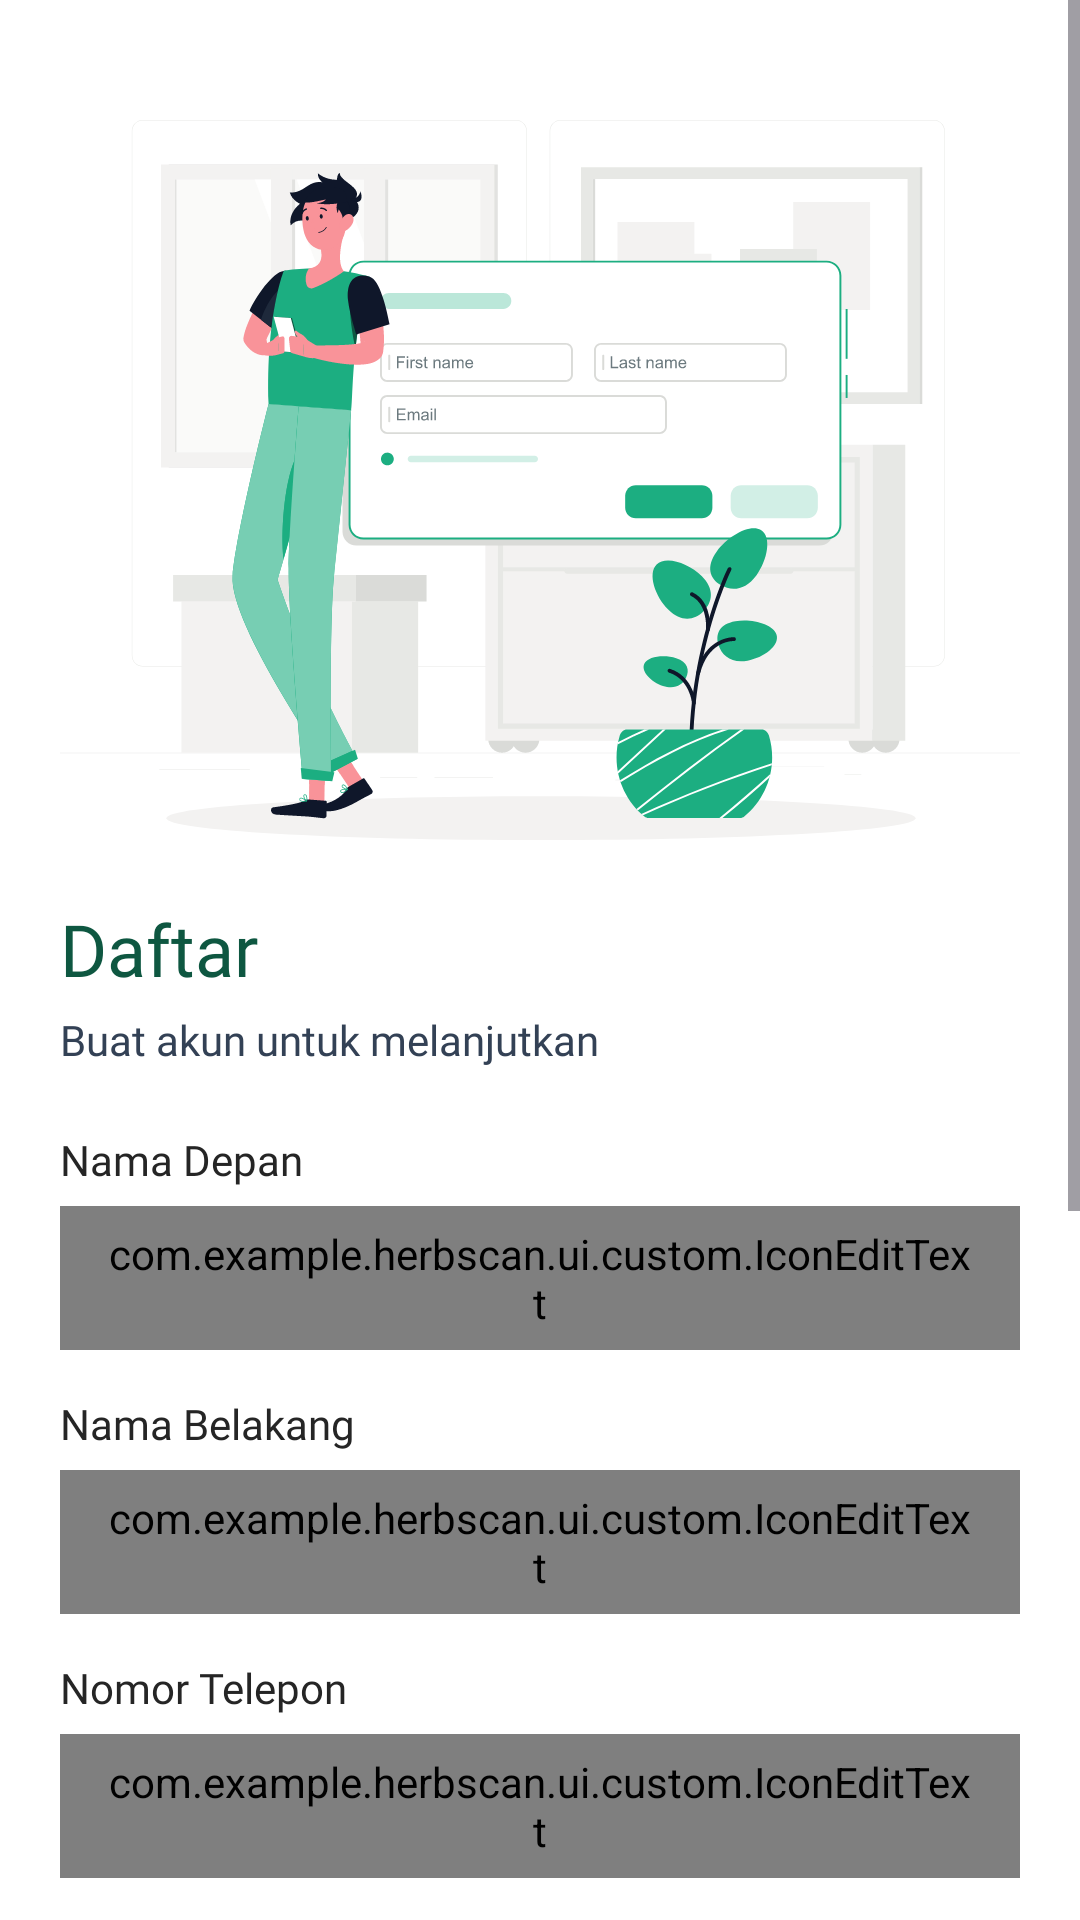

Android layout source for this screen:
<!-- AndroidManifest.xml: application theme Theme.HerbScan -->
<!-- res/layout/activity_register.xml -->
<?xml version="1.0" encoding="utf-8"?>
<ScrollView xmlns:android="http://schemas.android.com/apk/res/android"
    xmlns:app="http://schemas.android.com/apk/res-auto"
    xmlns:tools="http://schemas.android.com/tools"
    android:id="@+id/main"
    android:layout_width="match_parent"
    android:layout_height="match_parent"
    android:background="@color/shades_50"
    android:fitsSystemWindows="true"
    tools:context=".ui.auth.register.RegisterActivity">

    <androidx.constraintlayout.widget.ConstraintLayout
        android:layout_width="match_parent"
        android:layout_height="wrap_content"
        android:paddingHorizontal="20dp"
        android:paddingBottom="20dp">

        <com.google.android.material.progressindicator.LinearProgressIndicator
            android:id="@+id/progressBar"
            android:layout_width="match_parent"
            android:layout_height="wrap_content"
            android:indeterminate="true"
            android:visibility="gone"
            app:layout_constraintEnd_toEndOf="parent"
            app:layout_constraintStart_toStartOf="parent"
            app:layout_constraintTop_toTopOf="parent" />

        <ImageView
            android:id="@+id/iv_register_illust"
            android:layout_width="330dp"
            android:layout_height="240dp"
            android:layout_marginTop="40dp"
            android:contentDescription="@string/register_illust"
            android:src="@drawable/illust_register"
            app:layout_constraintEnd_toEndOf="parent"
            app:layout_constraintStart_toStartOf="parent"
            app:layout_constraintTop_toTopOf="parent" />

        <TextView
            android:id="@+id/tv_register"
            style="@style/TextAppearance.AppCompat.DisplayXs.Semibold"
            android:layout_width="wrap_content"
            android:layout_marginTop="20dp"
            android:text="@string/register"
            android:textColor="@color/primary_900"
            app:layout_constraintStart_toStartOf="parent"
            app:layout_constraintTop_toBottomOf="@+id/iv_register_illust" />

        <TextView
            android:id="@+id/tv_register_desc"
            style="@style/TextAppearance.AppCompat.TextSm.Medium"
            android:layout_width="wrap_content"
            android:text="@string/register_desc"
            android:textColor="@color/neutral_700"
            android:layout_marginTop="5dp"
            app:layout_constraintStart_toStartOf="parent"
            app:layout_constraintTop_toBottomOf="@+id/tv_register" />

        <TextView
            android:id="@+id/tv_first_name"
            style="@style/TextAppearance.AppCompat.TextSm.Medium"
            android:layout_width="wrap_content"
            android:layout_marginTop="20dp"
            android:text="@string/first_name"
            android:textColor="@color/shades_100"
            app:layout_constraintStart_toStartOf="@+id/tv_register"
            app:layout_constraintTop_toBottomOf="@+id/tv_register_desc" />

        <com.example.herbscan.ui.custom.IconEditText
            android:id="@+id/et_register_first_name"
            android:layout_width="match_parent"
            android:layout_height="48dp"
            android:layout_marginTop="5dp"
            android:background="@drawable/outlined_edit_text"
            android:paddingHorizontal="15dp"
            app:icon="@drawable/ic_profile"
            app:layout_constraintEnd_toEndOf="parent"
            app:layout_constraintStart_toStartOf="parent"
            app:layout_constraintTop_toBottomOf="@+id/tv_first_name" />

        <TextView
            android:id="@+id/tv_last_name"
            style="@style/TextAppearance.AppCompat.TextSm.Medium"
            android:layout_width="wrap_content"
            android:layout_marginTop="15dp"
            android:text="@string/last_name"
            android:textColor="@color/shades_100"
            app:layout_constraintStart_toStartOf="@+id/tv_first_name"
            app:layout_constraintTop_toBottomOf="@+id/et_register_first_name" />

        <com.example.herbscan.ui.custom.IconEditText
            android:id="@+id/et_register_last_name"
            android:layout_width="match_parent"
            android:layout_height="48dp"
            android:layout_marginTop="5dp"
            android:background="@drawable/outlined_edit_text"
            android:paddingHorizontal="15dp"
            app:icon="@drawable/ic_profile"
            app:layout_constraintEnd_toEndOf="parent"
            app:layout_constraintStart_toStartOf="parent"
            app:layout_constraintTop_toBottomOf="@+id/tv_last_name" />

        <TextView
            android:id="@+id/tv_phone_number"
            style="@style/TextAppearance.AppCompat.TextSm.Medium"
            android:layout_width="wrap_content"
            android:layout_marginTop="15dp"
            android:text="@string/phone_number"
            android:textColor="@color/shades_100"
            app:layout_constraintStart_toStartOf="@+id/tv_first_name"
            app:layout_constraintTop_toBottomOf="@+id/et_register_last_name" />

        <com.example.herbscan.ui.custom.IconEditText
            android:id="@+id/et_register_phone_number"
            android:layout_width="match_parent"
            android:layout_height="48dp"
            android:layout_marginTop="5dp"
            android:background="@drawable/outlined_edit_text"
            android:paddingHorizontal="15dp"
            android:inputType="phone"
            app:icon="@drawable/ic_phone_number"
            app:layout_constraintEnd_toEndOf="parent"
            app:layout_constraintStart_toStartOf="parent"
            app:layout_constraintTop_toBottomOf="@+id/tv_phone_number" />

        <TextView
            android:id="@+id/tv_email"
            style="@style/TextAppearance.AppCompat.TextSm.Medium"
            android:layout_width="wrap_content"
            android:layout_marginTop="15dp"
            android:text="@string/email"
            android:textColor="@color/shades_100"
            app:layout_constraintStart_toStartOf="@+id/tv_first_name"
            app:layout_constraintTop_toBottomOf="@+id/et_register_phone_number" />

        <com.example.herbscan.ui.custom.EmailEditText
            android:id="@+id/et_register_email"
            android:layout_width="match_parent"
            android:layout_height="48dp"
            android:layout_marginTop="5dp"
            android:background="@drawable/outlined_edit_text"
            android:paddingHorizontal="15dp"
            app:layout_constraintEnd_toEndOf="parent"
            app:layout_constraintStart_toStartOf="parent"
            app:layout_constraintTop_toBottomOf="@+id/tv_email" />

        <TextView
            android:id="@+id/tv_password"
            style="@style/TextAppearance.AppCompat.TextSm.Medium"
            android:layout_width="wrap_content"
            android:layout_marginTop="15dp"
            android:text="@string/password"
            android:textColor="@color/shades_100"
            app:layout_constraintStart_toStartOf="@+id/tv_first_name"
            app:layout_constraintTop_toBottomOf="@+id/et_register_email" />

        <com.example.herbscan.ui.custom.PasswordEditText
            android:id="@+id/et_register_password"
            android:layout_width="match_parent"
            android:layout_height="48dp"
            android:background="@drawable/outlined_edit_text"
            android:layout_marginTop="5dp"
            android:paddingHorizontal="15dp"
            app:layout_constraintEnd_toEndOf="parent"
            app:layout_constraintStart_toStartOf="parent"
            app:layout_constraintTop_toBottomOf="@+id/tv_password" />

        <TextView
            android:id="@+id/tv_confirm_password"
            style="@style/TextAppearance.AppCompat.TextSm.Medium"
            android:layout_width="wrap_content"
            android:layout_marginTop="15dp"
            android:text="@string/confirm_password"
            android:textColor="@color/shades_100"
            app:layout_constraintStart_toStartOf="@+id/tv_first_name"
            app:layout_constraintTop_toBottomOf="@+id/et_register_password" />

        <com.example.herbscan.ui.custom.PasswordEditText
            android:id="@+id/et_register_confirm_password"
            android:layout_width="match_parent"
            android:layout_height="48dp"
            android:background="@drawable/outlined_edit_text"
            android:layout_marginTop="5dp"
            android:paddingHorizontal="15dp"
            app:layout_constraintEnd_toEndOf="parent"
            app:layout_constraintStart_toStartOf="parent"
            app:layout_constraintTop_toBottomOf="@+id/tv_confirm_password" />

        <Button
            android:id="@+id/btn_register"
            android:layout_width="match_parent"
            android:layout_height="48dp"
            android:background="@drawable/custom_button"
            android:text="@string/register"
            android:layout_marginTop="20dp"
            app:layout_constraintTop_toBottomOf="@+id/et_register_confirm_password"
            tools:layout_editor_absoluteX="20dp" />

        <TextView
            android:id="@+id/tv_dont_have_acc"
            style="@style/TextAppearance.AppCompat.TextXs.Regular"
            android:layout_width="wrap_content"
            android:layout_height="wrap_content"
            android:layout_marginTop="20dp"
            android:text="@string/dont_have_acc"
            android:textColor="@color/neutral_900"
            app:layout_constraintBottom_toBottomOf="parent"
            app:layout_constraintEnd_toStartOf="@id/tv_login"
            app:layout_constraintHorizontal_chainStyle="packed"
            app:layout_constraintStart_toStartOf="parent"
            app:layout_constraintTop_toBottomOf="@+id/btn_register" />

        <TextView
            android:id="@+id/tv_login"
            style="@style/TextAppearance.AppCompat.TextXs.Regular"
            android:layout_width="wrap_content"
            android:layout_height="wrap_content"
            android:text="@string/register"
            android:textColor="@color/primary_900"
            android:layout_marginStart="5dp"
            app:layout_constraintEnd_toEndOf="parent"
            app:layout_constraintStart_toEndOf="@+id/tv_dont_have_acc"
            app:layout_constraintTop_toTopOf="@+id/tv_dont_have_acc" />
    </androidx.constraintlayout.widget.ConstraintLayout>
</ScrollView>
<!-- resources referenced by this layout -->
<resources>
  <color name="neutral_700">#334155</color>
  <color name="neutral_900">#0F172A</color>
  <color name="primary_900">#0E5741</color>
  <color name="shades_100">#252525</color>
  <color name="shades_50">#FFFFFF</color>
  <!-- drawable ic_phone_number (drawable) -->
  <vector xmlns:android="http://schemas.android.com/apk/res/android"
      android:width="20dp"
      android:height="20dp"
      android:viewportWidth="20"
      android:viewportHeight="20">
    <path
        android:pathData="M7.236,14.015C10.64,17.42 13.795,17.792 14.721,17.827C15.84,17.868 16.982,16.954 17.476,16.018C16.688,15.094 15.662,14.377 14.538,13.599C13.875,14.261 13.058,15.492 11.97,15.051C11.351,14.802 9.823,14.099 8.488,12.762C7.152,11.427 6.448,9.899 6.198,9.281C5.757,8.191 6.991,7.372 7.654,6.709C6.877,5.567 6.172,4.514 5.25,3.766C4.3,4.262 3.381,5.395 3.423,6.529C3.458,7.455 3.83,10.61 7.236,14.015ZM14.655,19.597C13.38,19.55 9.767,19.051 5.983,15.267C2.199,11.483 1.701,7.87 1.653,6.595C1.582,4.65 3.072,2.762 4.792,2.024C4.999,1.935 5.226,1.901 5.45,1.925C5.674,1.95 5.889,2.033 6.071,2.165C7.495,3.203 8.477,4.777 9.321,6.009C9.496,6.266 9.577,6.575 9.548,6.885C9.519,7.194 9.384,7.483 9.164,7.703L7.963,8.905C8.242,9.52 8.81,10.581 9.74,11.51C10.669,12.44 11.73,13.008 12.346,13.287L13.546,12.086C13.767,11.866 14.057,11.73 14.368,11.703C14.678,11.675 14.988,11.757 15.244,11.934C16.501,12.806 17.978,13.774 19.055,15.152C19.198,15.336 19.289,15.555 19.319,15.787C19.348,16.018 19.315,16.253 19.222,16.467C18.481,18.196 16.606,19.669 14.655,19.597Z"
        android:fillColor="#0E5741"
        android:fillType="evenOdd"/>
  </vector>
  <!-- drawable outlined_edit_text (drawable) -->
  <?xml version="1.0" encoding="utf-8"?>
  <selector xmlns:android="http://schemas.android.com/apk/res/android">
      <item android:state_enabled="true" android:state_focused="true">
          <shape android:shape="rectangle">
              <solid android:color="@color/primary_50"/>
              <corners android:radius="10dp"/>
              <stroke android:color="@color/primary_700" android:width="1dp"/>
          </shape>
      </item>
  
      <item android:state_enabled="true">
          <shape android:shape="rectangle">
              <solid android:color="@color/primary_50"/>
              <corners android:radius="10dp"/>
              <stroke android:color="@color/primary_200" android:width="1dp"/>
          </shape>
      </item>
  </selector>
  <string name="confirm_password">Konfirmasi Kata Sandi</string>
  <string name="dont_have_acc">Belum punya akun?</string>
  <string name="email">Email</string>
  <string name="first_name">Nama Depan</string>
  <string name="last_name">Nama Belakang</string>
  <string name="password">Kata Sandi</string>
  <string name="phone_number">Nomor Telepon</string>
  <string name="register">Daftar</string>
  <string name="register_desc">Buat akun untuk melanjutkan</string>
  <string name="register_illust">Ilustrasi Daftar</string>
  <style name="TextAppearance.AppCompat.DisplayXs.Semibold">
          <item name="android:fontFamily">@font/poppins_semibold</item>
      </style>
  <style name="TextAppearance.AppCompat.TextSm.Medium">
          <item name="android:fontFamily">@font/poppins_medium</item>
      </style>
  <style name="TextAppearance.AppCompat.TextXs.Regular">
          <item name="android:fontFamily">@font/poppins_regular</item>
      </style>
  <style name="Theme.HerbScan" parent="Base.Theme.HerbScan" />
  <color name="primary_50">#E8F7F2</color>
  <color name="primary_700">#1CAE81</color>
  <color name="primary_200">#BBE7D9</color>
  <style name="Base.Theme.HerbScan" parent="Theme.Material3.DayNight.NoActionBar">
          <item name="colorPrimary">@color/primary_700</item>
      </style>
</resources>
